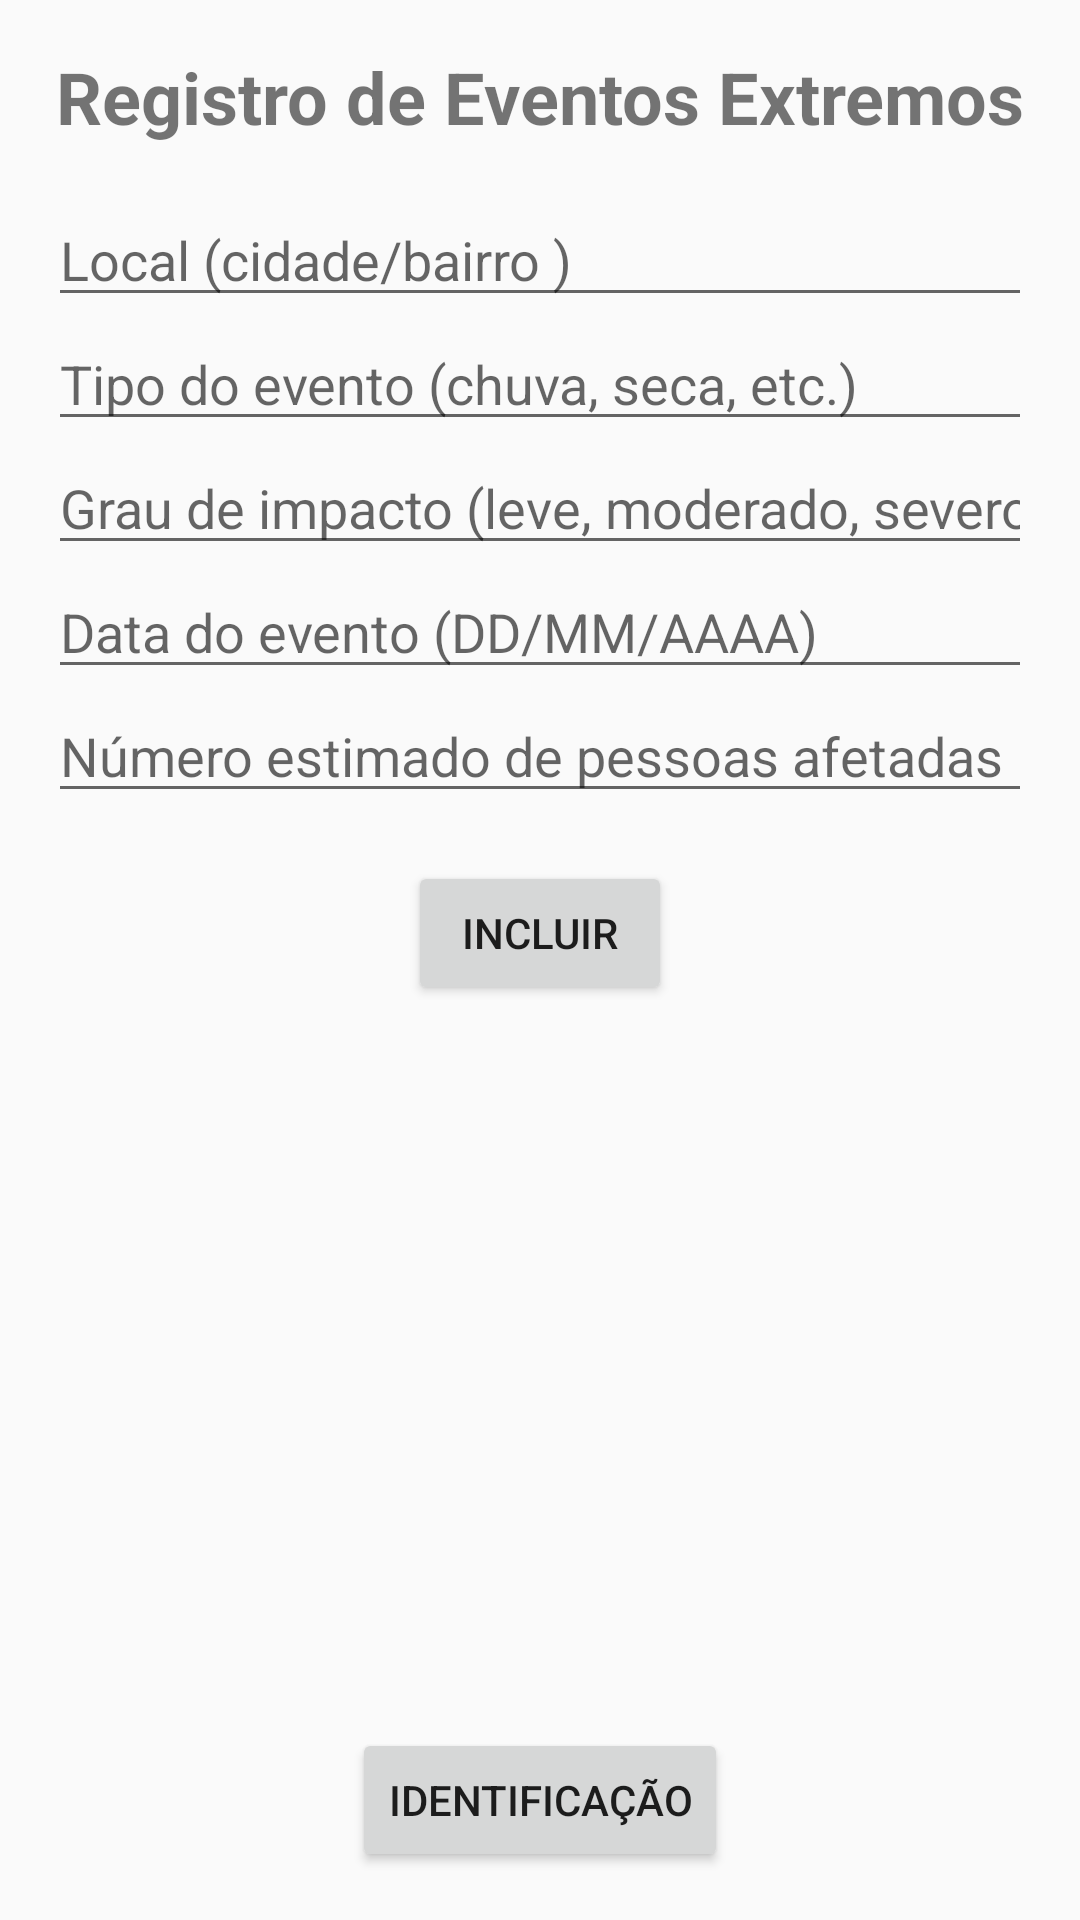

Android layout source for this screen:
<!-- AndroidManifest.xml: activity theme Theme.AppCompat.Light.NoActionBar -->
<!-- res/layout/activity_main.xml -->
<?xml version="1.0" encoding="utf-8"?>
<LinearLayout xmlns:android="http://schemas.android.com/apk/res/android"
    xmlns:app="http://schemas.android.com/apk/res-auto"
    xmlns:tools="http://schemas.android.com/tools"
    android:layout_width="match_parent"
    android:layout_height="match_parent"
    android:orientation="vertical"
    android:padding="16dp"
    tools:context=".MainActivity">

    <TextView
        android:layout_width="wrap_content"
        android:layout_height="wrap_content"
        android:text="Registro de Eventos Extremos"
        android:textSize="24sp"
        android:textStyle="bold"
        android:layout_gravity="center_horizontal"
        android:layout_marginBottom="16dp"/>

    <EditText
        android:id="@+id/edtLocal"
        android:layout_width="match_parent"
        android:layout_height="wrap_content"
        android:hint="Local (cidade/bairro )"
        android:inputType="textCapWords"/>

    <EditText
        android:id="@+id/edtTipo"
        android:layout_width="match_parent"
        android:layout_height="wrap_content"
        android:hint="Tipo do evento (chuva, seca, etc.)"
        android:inputType="textCapSentences"/>

    <EditText
        android:id="@+id/edtImpacto"
        android:layout_width="match_parent"
        android:layout_height="wrap_content"
        android:hint="Grau de impacto (leve, moderado, severo)"
        android:inputType="textCapSentences"/>

    <EditText
        android:id="@+id/edtData"
        android:layout_width="match_parent"
        android:layout_height="wrap_content"
        android:hint="Data do evento (DD/MM/AAAA)"
        android:inputType="date"/>

    <EditText
        android:id="@+id/edtPessoasAfetadas"
        android:layout_width="match_parent"
        android:layout_height="wrap_content"
        android:hint="Número estimado de pessoas afetadas"
        android:inputType="number"/>

    <Button
        android:id="@+id/btnIncluir"
        android:layout_width="wrap_content"
        android:layout_height="wrap_content"
        android:text="Incluir"
        android:layout_gravity="center_horizontal"
        android:layout_marginTop="16dp"/>

    <androidx.recyclerview.widget.RecyclerView
        android:id="@+id/rvEventos"
        android:layout_width="match_parent"
        android:layout_height="0dp"
        android:layout_weight="1"
        android:layout_marginTop="16dp"/>

    <Button
        android:id="@+id/btnIdentificacao"
        android:layout_width="wrap_content"
        android:layout_height="wrap_content"
        android:text="Identificação"
        android:layout_gravity="center_horizontal"
        android:layout_marginTop="16dp"/>

</LinearLayout>
<!-- resources referenced by this layout -->
<resources>
  <style name="Theme.AppCompat.Light.NoActionBar" parent="Theme.AppCompat.Light">
          
          <item name="windowActionBar">false</item>
          <item name="windowNoTitle">true</item> 
          <item name="colorPrimary">@color/colorPrimary</item>  
          <item name="colorPrimaryDark">@color/colorPrimaryDark</item> 
          <item name="colorAccent">@color/colorAccent</item> 
      </style>
  <color name="colorPrimary">#6200EE</color>
  <color name="colorPrimaryDark">#3700B3</color>
  <color name="colorAccent">#03DAC5</color>
</resources>
